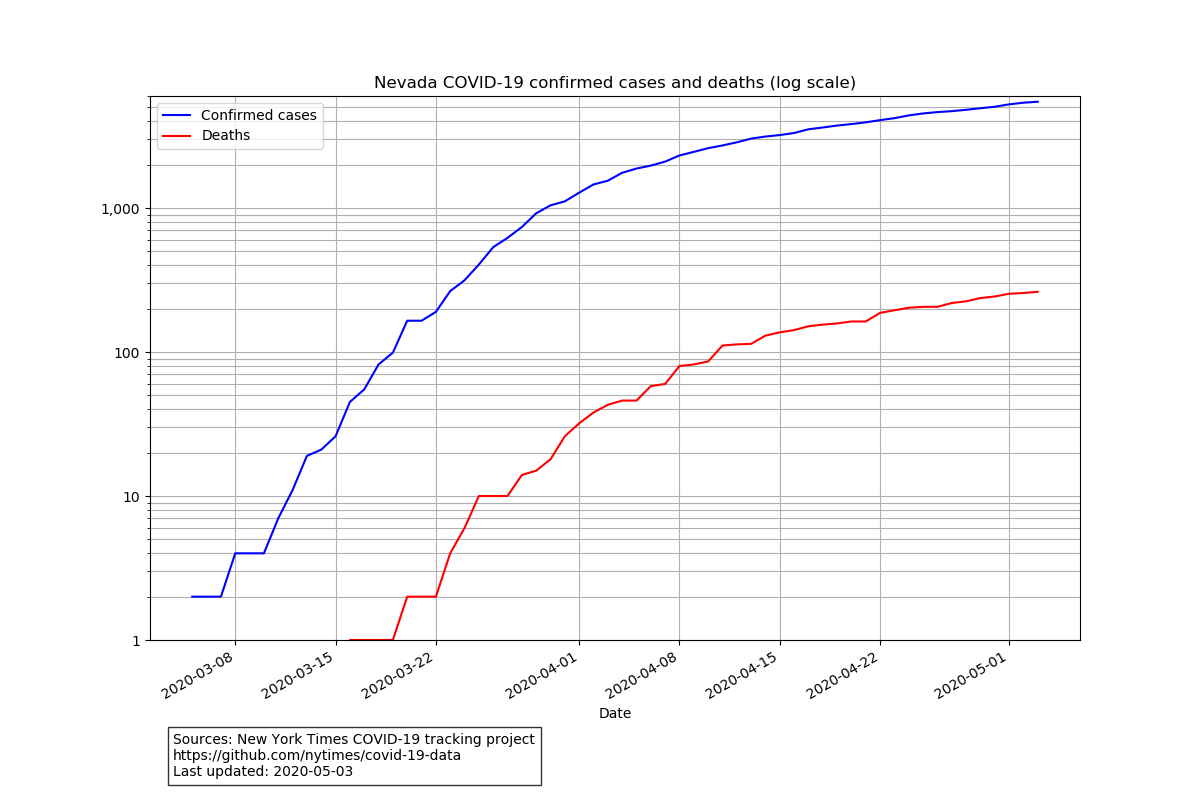

Values plotted in this chart, from the file beside it:
date, cases, deaths
2020-03-05, 2, 0
2020-03-06, 2, 0
2020-03-07, 2, 0
2020-03-08, 4, 0
2020-03-09, 4, 0
2020-03-10, 4, 0
2020-03-11, 7, 0
2020-03-12, 11, 0
2020-03-13, 19, 0
2020-03-14, 21, 0
2020-03-15, 26, 0
2020-03-16, 45, 1
2020-03-17, 55, 1
2020-03-18, 82, 1
2020-03-19, 99, 1
2020-03-20, 165, 2
2020-03-21, 165, 2
2020-03-22, 190, 2
2020-03-23, 265, 4
2020-03-24, 315, 6
2020-03-25, 405, 10
2020-03-26, 535, 10
2020-03-27, 621, 10
2020-03-28, 738, 14
2020-03-29, 920, 15
2020-03-30, 1044, 18
2020-03-31, 1113, 26
2020-04-01, 1279, 32
2020-04-02, 1458, 38
2020-04-03, 1549, 43
2020-04-04, 1758, 46
2020-04-05, 1880, 46
2020-04-06, 1971, 58
2020-04-07, 2101, 60
2020-04-08, 2318, 80
2020-04-09, 2456, 82
2020-04-10, 2606, 86
2020-04-11, 2720, 111
2020-04-12, 2860, 113
2020-04-13, 3036, 114
2020-04-14, 3137, 130
2020-04-15, 3212, 137
2020-04-16, 3321, 142
2020-04-17, 3524, 151
2020-04-18, 3626, 155
2020-04-19, 3741, 158
2020-04-20, 3830, 163
2020-04-21, 3937, 163
2020-04-22, 4081, 187
2020-04-23, 4208, 195
2020-04-24, 4398, 203
2020-04-25, 4539, 206
2020-04-26, 4638, 206
2020-04-27, 4708, 219
2020-04-28, 4812, 225
2020-04-29, 4934, 237
2020-04-30, 5053, 243
2020-05-01, 5249, 254
2020-05-02, 5390, 257
2020-05-03, 5473, 262
